Run: headless pygame with SDL's dummy video driver; simulated clock (each Clock.tick advances the game by its frame time, no real sleeping); random seed 0; keys injected as events and as key.get_pressed() state; mouse plan: one left click at the window centre at the start of phase 2, then a move to the lower-right quarter at the start of phase 3.
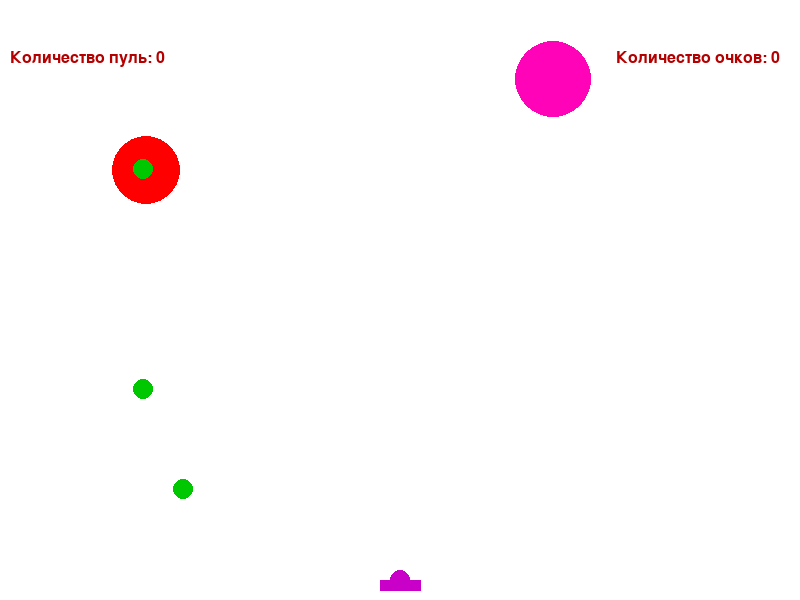
Frame 1 of 4 · flips 1–60 · no input
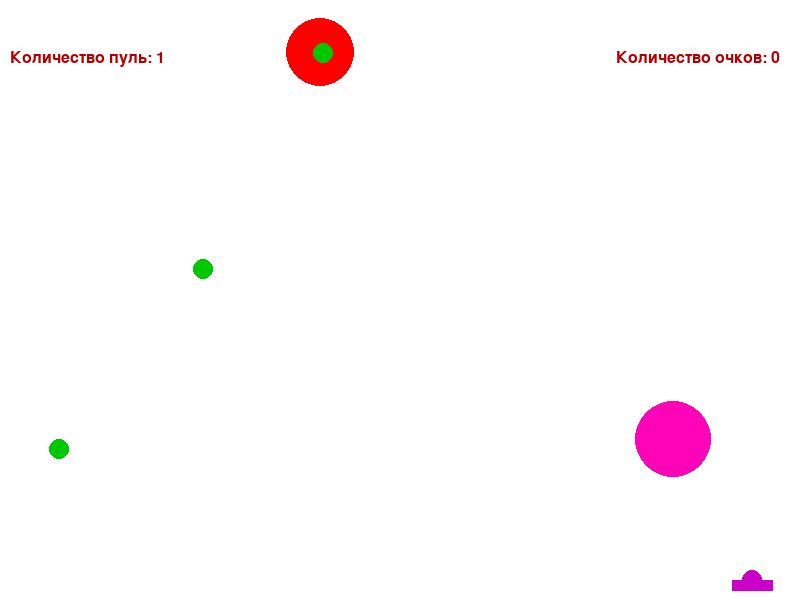
Frame 2 of 4 · flips 61–180 · clicked the window centre · tapped SPACE, RETURN · held RIGHT (→), D
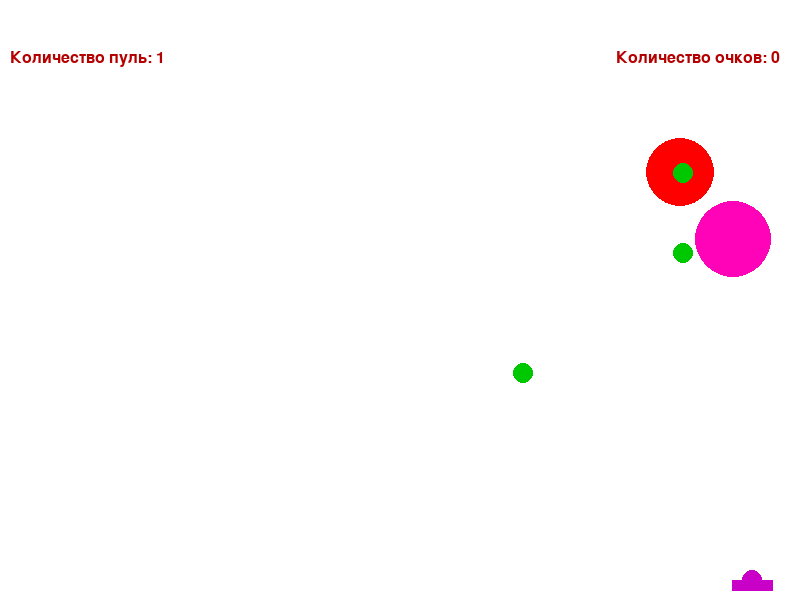
Frame 3 of 4 · flips 181–300 · moved the mouse to the lower-right quarter · held DOWN (↓), S
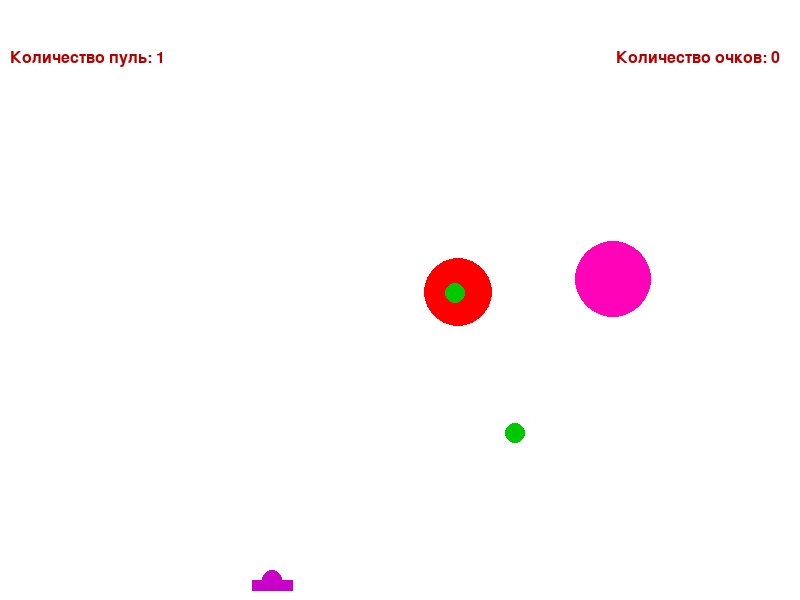
Frame 4 of 4 · flips 301–420 · held LEFT (←), A, UP (↑), W

The pygame program that drew these frames:

import math
from random import choice, randint
import pygame

pygame.init()

f1 = pygame.font.Font(None, 24)
f2 = pygame.font.Font(None, 48)

FPS = 30

RED = 0xFF0000
BLUE = 0x0000FF
YELLOW = 0xFFC91F
GREEN = 0x00FF00
MAGENTA = 0xFF03B8
CYAN = 0x00FFCC
BLACK = 0x000000
WHITE = 0xFFFFFF
GREY = 0x7D7D7D
GAME_COLORS = [RED, BLUE, YELLOW, GREEN, MAGENTA, CYAN]

WIDTH = 800
HEIGHT = 600


class Ball:
    def __init__(self, screen, x=40, y=450):
        """ Конструктор класса ball
        Args:
        x - начальное положение мяча по горизонтали
        y - начальное положение мяча по вертикали
        """
        self.screen = screen
        self.x = x
        self.y = y
        self.r = 10
        self.vx = 0
        self.vy = 0
        self.color = choice(GAME_COLORS)
        self.live = 1

    def move(self):
        """
        Движение шарика
        """
        self.y += self.vy
        self.x += self.vx
        if self.x + self.vx >= WIDTH - 50:
            self.vx *= -1
        if self.x + self.vx <= 50:
            self.vx *= -1
        if self.y <= -self.r:
            self.live = 0

    def draw(self):
        """
        Отрисовка шарика
        """
        pygame.draw.circle(
            self.screen,
            self.color,
            (int(self.x), int(self.y)),
            self.r)

    def hittest(self, obj):
        """
        Функция проверяет сталкивалкивается ли данный обьект с целью, описываемой в обьекте obj.
        Args:
            obj: Обьект, с которым проверяется столкновение.
        Returns:
            Возвращает True в случае столкновения мяча и цели. В противном случае возвращает False.
        """

        x2, y2 = obj.x, obj.y
        if (self.x - x2) ** 2 + (self.y - y2) ** 2 <= (self.r + obj.r) ** 2:
            self.color = (255, 0, 0)
            self.r = 30
            self.live = 0
            return True
        return False


class Gun:
    def __init__(self, screen):
        """
        Конструктор класса Gun
        """
        self.an = None
        self.x = WIDTH / 2
        self.y = HEIGHT - 20
        self.r = 10
        self.vx = 4
        self.live = 1
        self.color = (200, 0, 200)
        self.screen = screen

    def move_right(self):
        """
        Движение пушки-танка вправо
        """
        if self.x <= 750:
            self.x += self.vx

    def move_left(self):
        """
        Движение пушки-танка влево
        """
        if self.x >= 50:
            self.x -= self.vx

    def draw(self):
        """
        Отрисовка пушки-танка
        """
        if self.live != 0:
            x = self.x
            y = self.y
            g = [(x - 20, y + 10), (x + 20, y + 10), (x + 20, y), (x - 20, y)]
            pygame.draw.circle(self.screen, self.color, (self.x, self.y), self.r)
            pygame.draw.polygon(self.screen, self.color, g)

    def test(self, obj):
        """
        Проверка на попадание сторонних "пуль" в пушку, её уничтожение
        """
        if (self.x - obj.x) ** 2 + (self.y - obj.y) ** 2 <= (self.r * 3 + obj.r) ** 2:
            self.live = 0
            return True
        return False

    def gungun(self, event_1):
        """
        Выстрел мячом. прицеливание
        Происходит при отпускании кнопки мыши.
        Начальные значения компонент скорости мяча vx и vy зависят от положения мыши.
        """
        global balls, bullet
        bullet += 1
        gun = Ball(self.screen)
        self.an = math.atan2((event_1.pos[1] - self.y), (event_1.pos[0] - self.x))
        gun.vx = int(20 * math.cos(self.an))
        gun.vy = int(20 * math.sin(self.an))
        gun.x = self.x
        gun.y = self.y
        balls.append(gun)


class Target:
    def __init__(self, screen):
        """
        Конструктор класса Target
        """
        self.x = randint(100, WIDTH - 100)
        self.y = randint(100, HEIGHT - 300)
        self.vx = randint(-5, 5)
        self.vy = randint(-5, 5)
        self.live = 1
        self.r = randint(30, 50)
        self.color = choice(GAME_COLORS)
        self.gun = 1000
        self.screen = screen

    def move(self):
        """
        описывает движение мишени
        """
        self.x += self.vx
        self.y += self.vy
        if self.x+self.r+self.vx > 801:
            self.vx *= -1
        if self.x-self.r+self.vx < 0:
            self.vx *= -1
        if self.y+self.r+self.vy > 601:
            self.vy *= -1
        if self.y-self.r+self.vy < 0:
            self.vy *= -1

    def test(self, obj):
        """
        Проверка на уничтожение мишени
        """
        if (self.x - obj.x) ** 2 + (self.y - obj.y) ** 2 <= (self.r + obj.r) ** 2:
            self.live = 0
            return True
        return False

    def draw(self):
        """
        Отрисовка мишени
        """
        pygame.draw.circle(self.screen, self.color, (self.x, self.y), self.r)


class BombTarget(Target):
    def __init__(self, screen):
        """
        Конструктор класса BombTarget, наследника Target
        """
        super().__init__(screen)
        self.x = randint(100, WIDTH - 100)
        self.y = randint(100, HEIGHT - 300)
        self.vx = randint(-5, 5)
        self.vy = randint(-5, 5)
        self.live = 1
        self.r = randint(30, 50)
        self.color = choice(GAME_COLORS)
        self.gun = 1000
        self.screen = screen
        self.object = randint(0, 1)

    def move(self):
        """
        Описывает движение бомбардирующей мишени
        """
        global gunballs
        self.x += self.vx
        self.y += self.vy
        self.gun -= 5
        if self.x + self.vx >= WIDTH - 50:
            self.vx *= -1
        if self.x + self.vx <= 50:
            self.vx *= -1
        if self.y + self.vy >= HEIGHT - 50:
            self.vy *= -1
        if self.y + self.vy <= 50:
            self.vy *= -1
        if self.gun % 100 == 0:
            gg = Ball(self.screen)
            gg.x = self.x
            gg.y = self.y
            gg.color = (0, 200, 0)
            gg.vx = randint(-4, 4)
            gg.vy = randint(5, 10)
            gunballs.append(gg)

    def draw(self):
        """
        Отрисовка бомбардирующей, меняющей форму, мишени
        """
        if self.object:
            pygame.draw.circle(self.screen, self.color, (self.x, self.y), self.r)
        else:
            x = self.x
            y = self.y
            r = self.r
            a = [(x - r, y - r), (x + r, y - r), (x + r, y + r), (x - r, y + r)]
            pygame.draw.polygon(self.screen, self.color, a)


display = pygame.display.set_mode((WIDTH, HEIGHT))
bullet = 0
balls = []
gunballs = []
count = 0
clock = pygame.time.Clock()
gun = Gun(display)
target = Target(display)
btarget = BombTarget(display)
finished = False

while not finished:
    display.fill(WHITE)
    target.draw()
    btarget.draw()
    gun.draw()
    for ball in balls:
        ball.move()
        if ball.live == 0:
            balls.remove(ball)
    btarget.move()
    target.move()
    for gunball in gunballs:
        if gunball.live >= 1:
            gunball.draw()
    for ball in balls:
        if ball.live >= 1:
            ball.draw()

    clock.tick(FPS)
    bullets_counter = f1.render('Количество пуль: ' + str(bullet), True, (180, 0, 0))
    points_counter = f1.render('Количество очков: ' + str(count), True, (180, 0, 0))
    points_counter_size = f1.size('Количество очков: ' + str(count))
    display.blit(bullets_counter, (10, 50))
    display.blit(points_counter, (WIDTH - points_counter_size[0] - 20, 50))
    if gun.live == 0:
        display.blit(f1.render('Потрачено...', True, (180, 0, 0)), (WIDTH/2-100, HEIGHT/2))
    pygame.display.update()

    for event in pygame.event.get():
        if event.type == pygame.QUIT:
            finished = True
        elif event.type == pygame.MOUSEBUTTONDOWN:
            if len(balls) < 6:
                gun.gungun(event)

    keys = pygame.key.get_pressed()
    if keys[pygame.K_LEFT]:
        gun.move_left()
    if keys[pygame.K_RIGHT]:
        gun.move_right()

    for gunball in gunballs:
        gunball.move()
        for ball in balls:
            gunball.hittest(ball)
            ball.hittest(gunball)
            if btarget.test(ball):
                btarget = BombTarget(display)
                count += 2
            if target.test(ball):
                target = Target(display)
                count += 1
        gun.test(gunball)

pygame.quit()
